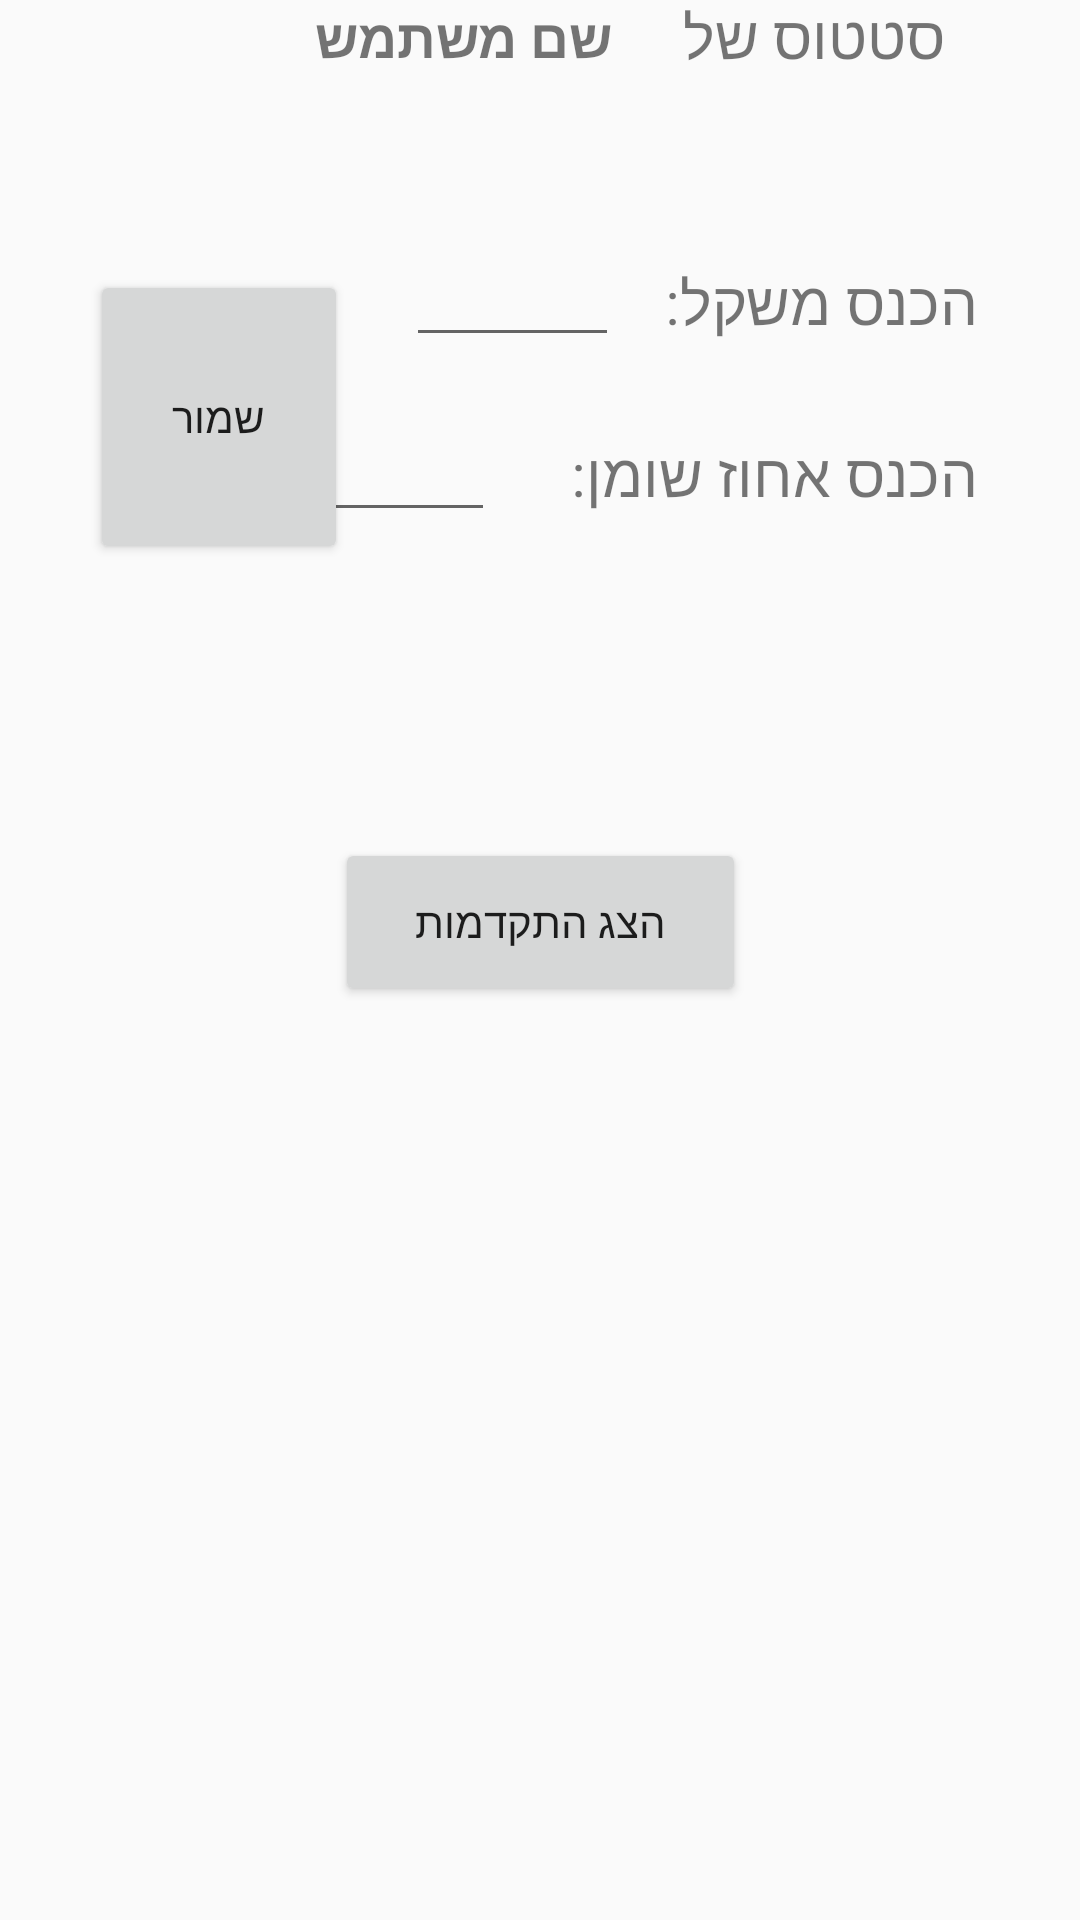

Write the Android layout XML for this screen, with the resource values it uses.
<!-- AndroidManifest.xml: application theme AppTheme.ActionBar.Transparent -->
<!-- res/layout/activity_status.xml -->
<?xml version="1.0" encoding="utf-8"?>
<androidx.constraintlayout.widget.ConstraintLayout xmlns:android="http://schemas.android.com/apk/res/android"
    xmlns:app="http://schemas.android.com/apk/res-auto"
    xmlns:tools="http://schemas.android.com/tools"
    android:layout_width="match_parent"
    android:layout_height="match_parent"
    tools:context=".StatusActivity">

    <EditText
        android:id="@+id/etUserWeight"
        android:layout_width="71dp"
        android:layout_height="40dp"
        android:layout_marginEnd="10dp"
        android:ems="10"
        android:inputType="numberDecimal"
        app:layout_constraintBaseline_toBaselineOf="@+id/textView2"
        app:layout_constraintEnd_toStartOf="@+id/textView2" />

    <TextView
        android:id="@+id/tvStatusFullName"
        android:layout_width="204dp"
        android:layout_height="30dp"
        android:text="שם משתמש"
        android:textAlignment="textStart"
        android:textSize="18sp"
        android:textStyle="bold"
        tools:layout_editor_absoluteX="46dp"
        tools:layout_editor_absoluteY="51dp" />

    <TextView
        android:id="@+id/textView"
        android:layout_width="100dp"
        android:layout_height="29dp"
        android:layout_marginStart="5dp"
        android:layout_marginEnd="34dp"
        android:text="סטטוס של  "
        android:textAlignment="textEnd"
        android:textSize="20sp"
        app:layout_constraintBaseline_toBaselineOf="@+id/tvStatusFullName"
        app:layout_constraintEnd_toEndOf="parent"
        app:layout_constraintStart_toEndOf="@+id/tvStatusFullName" />

    <TextView
        android:id="@+id/textView2"
        android:layout_width="wrap_content"
        android:layout_height="wrap_content"
        android:layout_marginTop="60dp"
        android:layout_marginEnd="34dp"
        android:text="הכנס משקל: "
        android:textSize="20sp"
        app:layout_constraintEnd_toEndOf="parent"
        app:layout_constraintTop_toBottomOf="@+id/textView" />

    <Button
        android:id="@+id/btnSaveWeight"
        android:layout_width="86dp"
        android:layout_height="98dp"
        android:layout_marginStart="30dp"
        android:layout_marginTop="60dp"
        android:onClick="onBtnSaveWeightClicked"
        android:text="שמור"
        app:layout_constraintStart_toStartOf="parent"
        app:layout_constraintTop_toBottomOf="@+id/tvStatusFullName" />

    <TextView
        android:id="@+id/tvStatusSaveWeight"
        android:layout_width="310dp"
        android:layout_height="34dp"
        android:layout_marginTop="30dp"
        android:textSize="16sp"
        app:layout_constraintEnd_toEndOf="parent"
        app:layout_constraintStart_toStartOf="parent"
        app:layout_constraintTop_toBottomOf="@+id/tvEnterFatPercentage" />

    <Button
        android:id="@+id/btnShowProgress"
        android:layout_width="137dp"
        android:layout_height="56dp"
        android:layout_marginTop="40dp"
        android:onClick="onBtnShowProgressClicked"
        android:text="הצג התקדמות"
        app:layout_constraintEnd_toEndOf="parent"
        app:layout_constraintStart_toStartOf="parent"
        app:layout_constraintTop_toBottomOf="@+id/tvStatusSaveWeight" />

    <TextView
        android:id="@+id/tvEnterFatPercentage"
        android:layout_width="151dp"
        android:layout_height="31dp"
        android:layout_marginTop="30dp"
        android:layout_marginEnd="34dp"
        android:text="הכנס אחוז שומן:"
        android:textSize="20sp"
        app:layout_constraintEnd_toEndOf="parent"
        app:layout_constraintTop_toBottomOf="@+id/textView2" />

    <EditText
        android:id="@+id/etEnterFatPercentage"
        android:layout_width="71dp"
        android:layout_height="41dp"
        android:layout_marginEnd="10dp"
        android:ems="10"
        android:inputType="numberDecimal"
        app:layout_constraintBaseline_toBaselineOf="@+id/tvEnterFatPercentage"
        app:layout_constraintEnd_toStartOf="@+id/tvEnterFatPercentage" />
</androidx.constraintlayout.widget.ConstraintLayout>
<!-- resources referenced by this layout -->
<resources>
  <style name="AppTheme.ActionBar.Transparent" parent="Theme.AppCompat.Light.DarkActionBar">
          <item name="windowActionBarOverlay">true</item>
          <item name="android:windowContentOverlay">@null</item>
          <item name="colorPrimary">@android:color/transparent</item>
          <item name="colorPrimaryDark">@android:color/transparent</item>
          <item name="windowActionBar">false</item>
          <item name="windowNoTitle">true</item>
      </style>
</resources>
